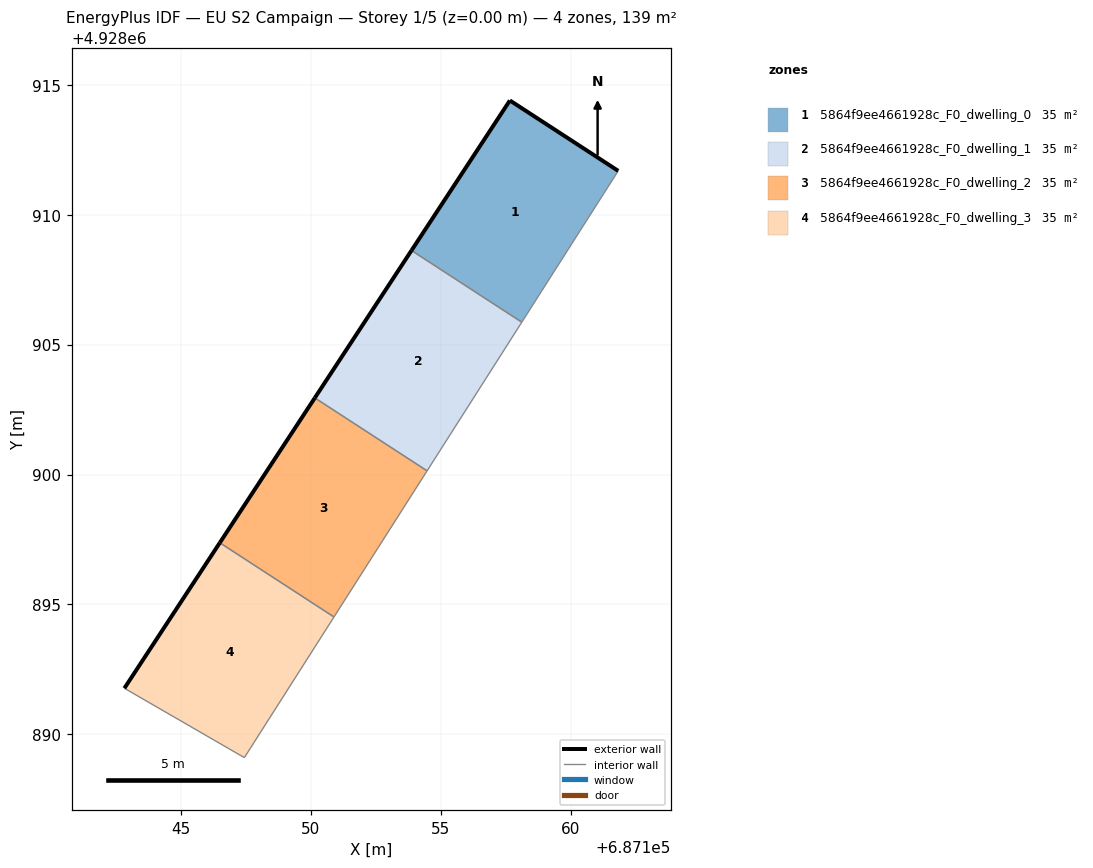
=== STOREY PLAN SPEC (per zone: floor XY polygon, exterior-wall plan segments, windows/doors) ===
zone 1: 5864f9ee4661928c_F0_dwelling_0  (34.7 m²)
  floor: (687158.12, 4928905.86) (687161.83, 4928911.69) (687157.67, 4928914.40) (687153.88, 4928908.62)
  exterior wall: (687153.88, 4928908.62) – (687157.67, 4928914.40)  [6.9 m]
  exterior wall: (687157.67, 4928914.40) – (687161.83, 4928911.69)  [5.0 m]
  interior walls: 2
zone 2: 5864f9ee4661928c_F0_dwelling_1  (34.7 m²)
  floor: (687154.48, 4928900.14) (687158.12, 4928905.86) (687153.88, 4928908.62) (687150.16, 4928902.95)
  exterior wall: (687150.16, 4928902.95) – (687153.88, 4928908.62)  [6.8 m]
  interior walls: 3
zone 3: 5864f9ee4661928c_F0_dwelling_2  (34.7 m²)
  floor: (687150.90, 4928894.52) (687154.48, 4928900.14) (687150.16, 4928902.95) (687146.50, 4928897.37)
  exterior wall: (687146.50, 4928897.37) – (687150.16, 4928902.95)  [6.7 m]
  interior walls: 3
zone 4: 5864f9ee4661928c_F0_dwelling_3  (34.7 m²)
  floor: (687147.44, 4928889.10) (687150.90, 4928894.52) (687146.50, 4928897.37) (687142.83, 4928891.77)
  exterior wall: (687142.83, 4928891.77) – (687146.50, 4928897.37)  [6.7 m]
  interior walls: 3

=== DERIVED (storey summary) ===
Building: EU S2 Campaign
Storey: 1 of 5  (floor level z = 0.00 m)
Storey gross floor area: 138.6 m²
Zones on this storey: 4
  - 5864f9ee4661928c_F0_dwelling_0: floor 34.7 m²; exterior wall 11.9 m (35.6 m²); WWR 0.0%
  - 5864f9ee4661928c_F0_dwelling_1: floor 34.7 m²; exterior wall 6.8 m (20.4 m²); WWR 0.0%
  - 5864f9ee4661928c_F0_dwelling_2: floor 34.7 m²; exterior wall 6.7 m (20.0 m²); WWR 0.0%
  - 5864f9ee4661928c_F0_dwelling_3: floor 34.7 m²; exterior wall 6.7 m (20.1 m²); WWR 0.0%
Zone adjacency (shared interzone walls):
  - 5864f9ee4661928c_F0_dwelling_0 ↔ 5864f9ee4661928c_F0_dwelling_1
  - 5864f9ee4661928c_F0_dwelling_1 ↔ 5864f9ee4661928c_F0_dwelling_2
  - 5864f9ee4661928c_F0_dwelling_2 ↔ 5864f9ee4661928c_F0_dwelling_3